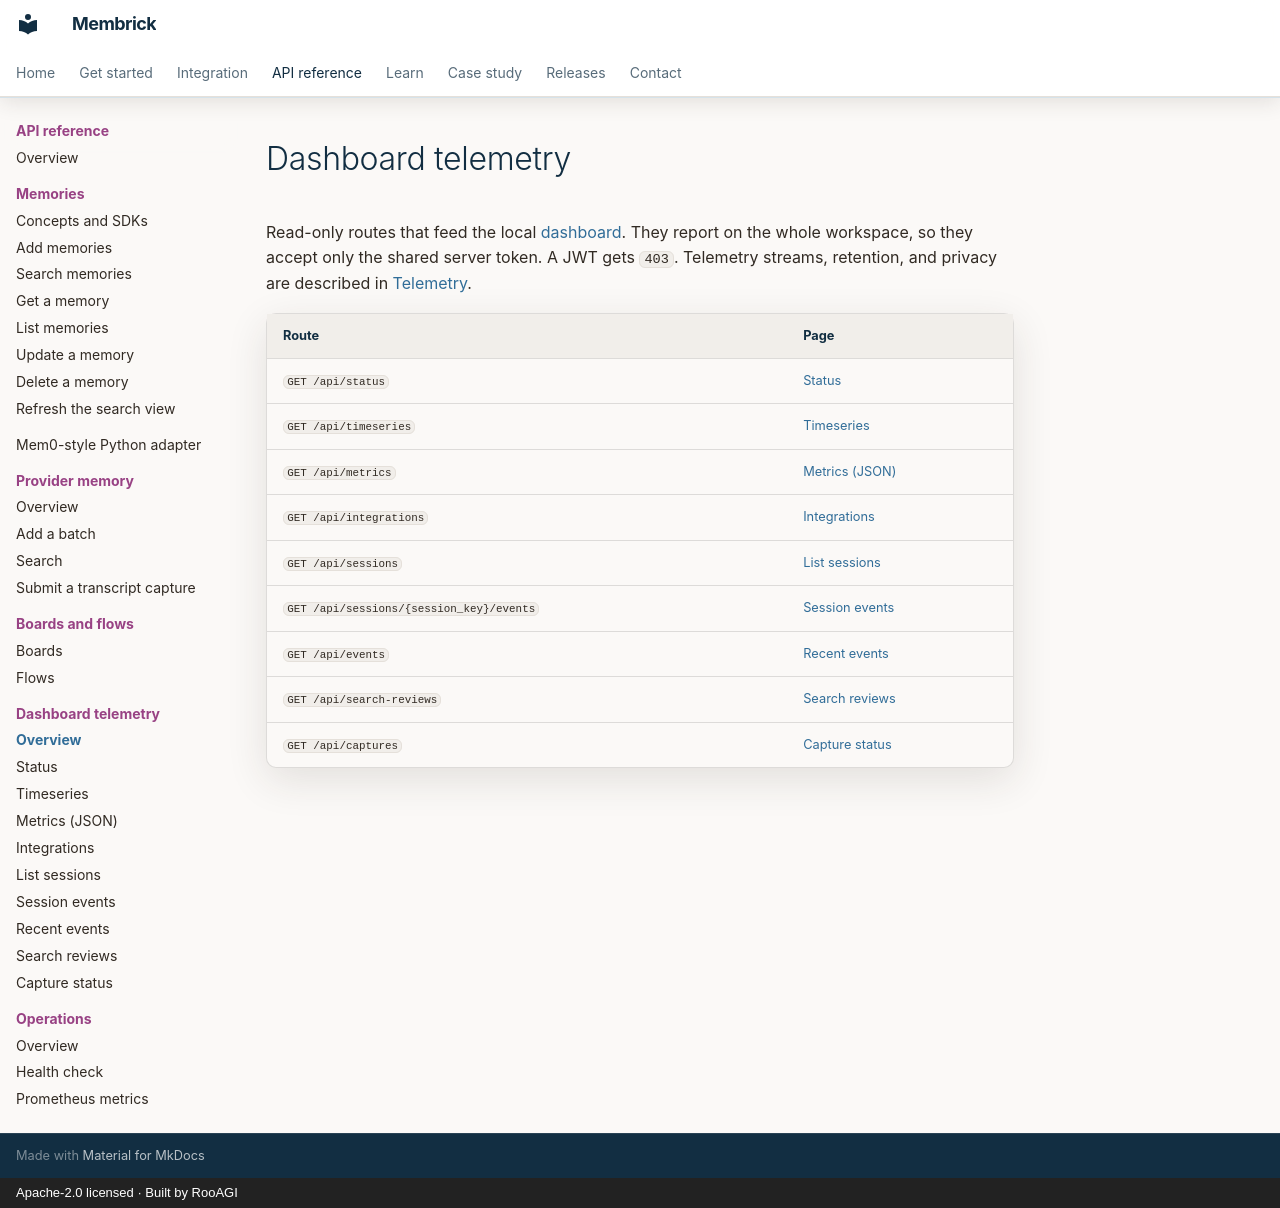

repository: RooAGI/Membrick · page: api/dashboard/index.html · generator: mkdocs · copyright: Apache-2.0 licensed · Built by RooAGI

# Dashboard telemetry

Read-only routes that feed the local [dashboard](../../observability.md). They
report on the whole workspace, so they accept only the shared server token. A
JWT gets `403`. Telemetry streams, retention, and privacy are described in
[Telemetry](../../telemetry.md).

| Route | Page |
| --- | --- |
| `GET /api/status` | [Status](status.md) |
| `GET /api/timeseries` | [Timeseries](timeseries.md) |
| `GET /api/metrics` | [Metrics (JSON)](metrics.md) |
| `GET /api/integrations` | [Integrations](integrations.md) |
| `GET /api/sessions` | [List sessions](sessions.md) |
| `GET /api/sessions/{session_key}/events` | [Session events](session-events.md) |
| `GET /api/events` | [Recent events](events.md) |
| `GET /api/search-reviews` | [Search reviews](search-reviews.md) |
| `GET /api/captures` | [Capture status](captures.md) |
